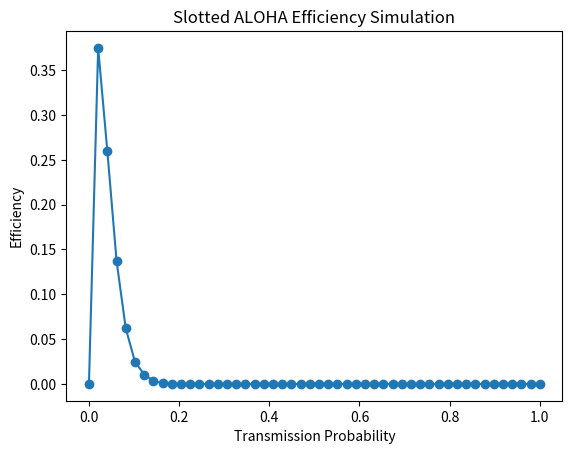

This figure's Python source:
import random  # Importing random module for probabilistic transmission
import matplotlib.pyplot as plt  # Importing matplotlib for plotting results
import numpy as np  # Importing NumPy for numerical operations

def simulate_slotted_aloha(n_nodes, p, n_slots):
    """
    Simulates Slotted ALOHA protocol for network communication.
    
    Parameters:
        n_nodes (int): Number of nodes in the network.
        p (float): Probability of each node transmitting in a slot.
        n_slots (int): Number of time slots to simulate.
    
    Returns:
        float: Efficiency of the Slotted ALOHA protocol.
    """
    successes = 0  # Counter for successful transmissions

    # Iterate over each time slot
    for _ in range(n_slots):
        # Count the number of nodes that attempt transmission
        transmissions = sum(1 for _ in range(n_nodes) if random.random() < p)
        
        # A successful transmission occurs if exactly one node transmits
        if transmissions == 1:
            successes += 1
    
    # Compute efficiency as the ratio of successful transmissions to total slots
    efficiency = successes / n_slots
    return efficiency

# Define the number of nodes in the network
n_nodes = 50

# Generate an array of transmission probabilities from 0 to 1
ps = np.linspace(0, 1, 50)

# Compute efficiency for different transmission probabilities
# The efficiency curve will show how transmission probability affects Slotted ALOHA performance
efficiencies = [simulate_slotted_aloha(n_nodes, p, 10000) for p in ps]

# Plot efficiency against transmission probability
plt.plot(ps, efficiencies, marker='o')
plt.xlabel('Transmission Probability')
plt.ylabel('Efficiency')
plt.title('Slotted ALOHA Efficiency Simulation')
plt.show()
